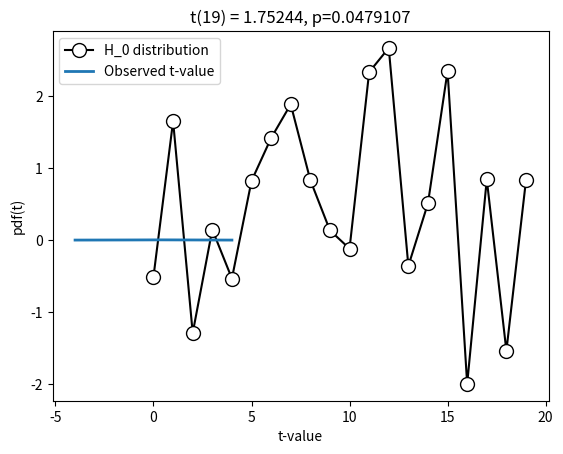

Reproduce this figure in Python.
# import libraries
import matplotlib.pyplot as plt
import numpy as np
import scipy.stats as stats


# In[ ]:


## generate the data

# parameters
N = 20  # sample size
popMu = .5 # true population mean
data  = np.random.randn(N) + popMu

# let's see what the data look(s) like
plt.plot(data,'ko-',markerfacecolor='w',markersize=10)
plt.xlabel('Data index')
plt.ylabel('Data value')
plt.show()

### question: Should there be lines in this plot?


# In[ ]:


## "manual" t-test

# the null-hypothesis value
H0val = 0

# compute the t-value
t_num = np.mean(data) - H0val
t_den = np.std(data) / np.sqrt(N)
tval = t_num / t_den

# degrees of freedom
df = N-1

# p-value
pval = 1-stats.t.cdf(abs(tval),df)

# show the H0 parameter distribution and observed t-value
x = np.linspace(-4,4,1001)
tdist = stats.t.pdf(x,df) * np.mean(np.diff(x))

plt.plot(x,tdist,linewidth=2)
plt.plot([tval,tval],[0,max(tdist)],'r--')
plt.legend(('H_0 distribution','Observed t-value'))
plt.xlabel('t-value')
plt.ylabel('pdf(t)')
plt.title('t(%g) = %g, p=%g'%(df,tval,pval))
plt.show()


# In[ ]:


## now using the Python function

t,p = stats.ttest_1samp(data,H0val)

print(t,p)
# do these values match our manually computed values?

